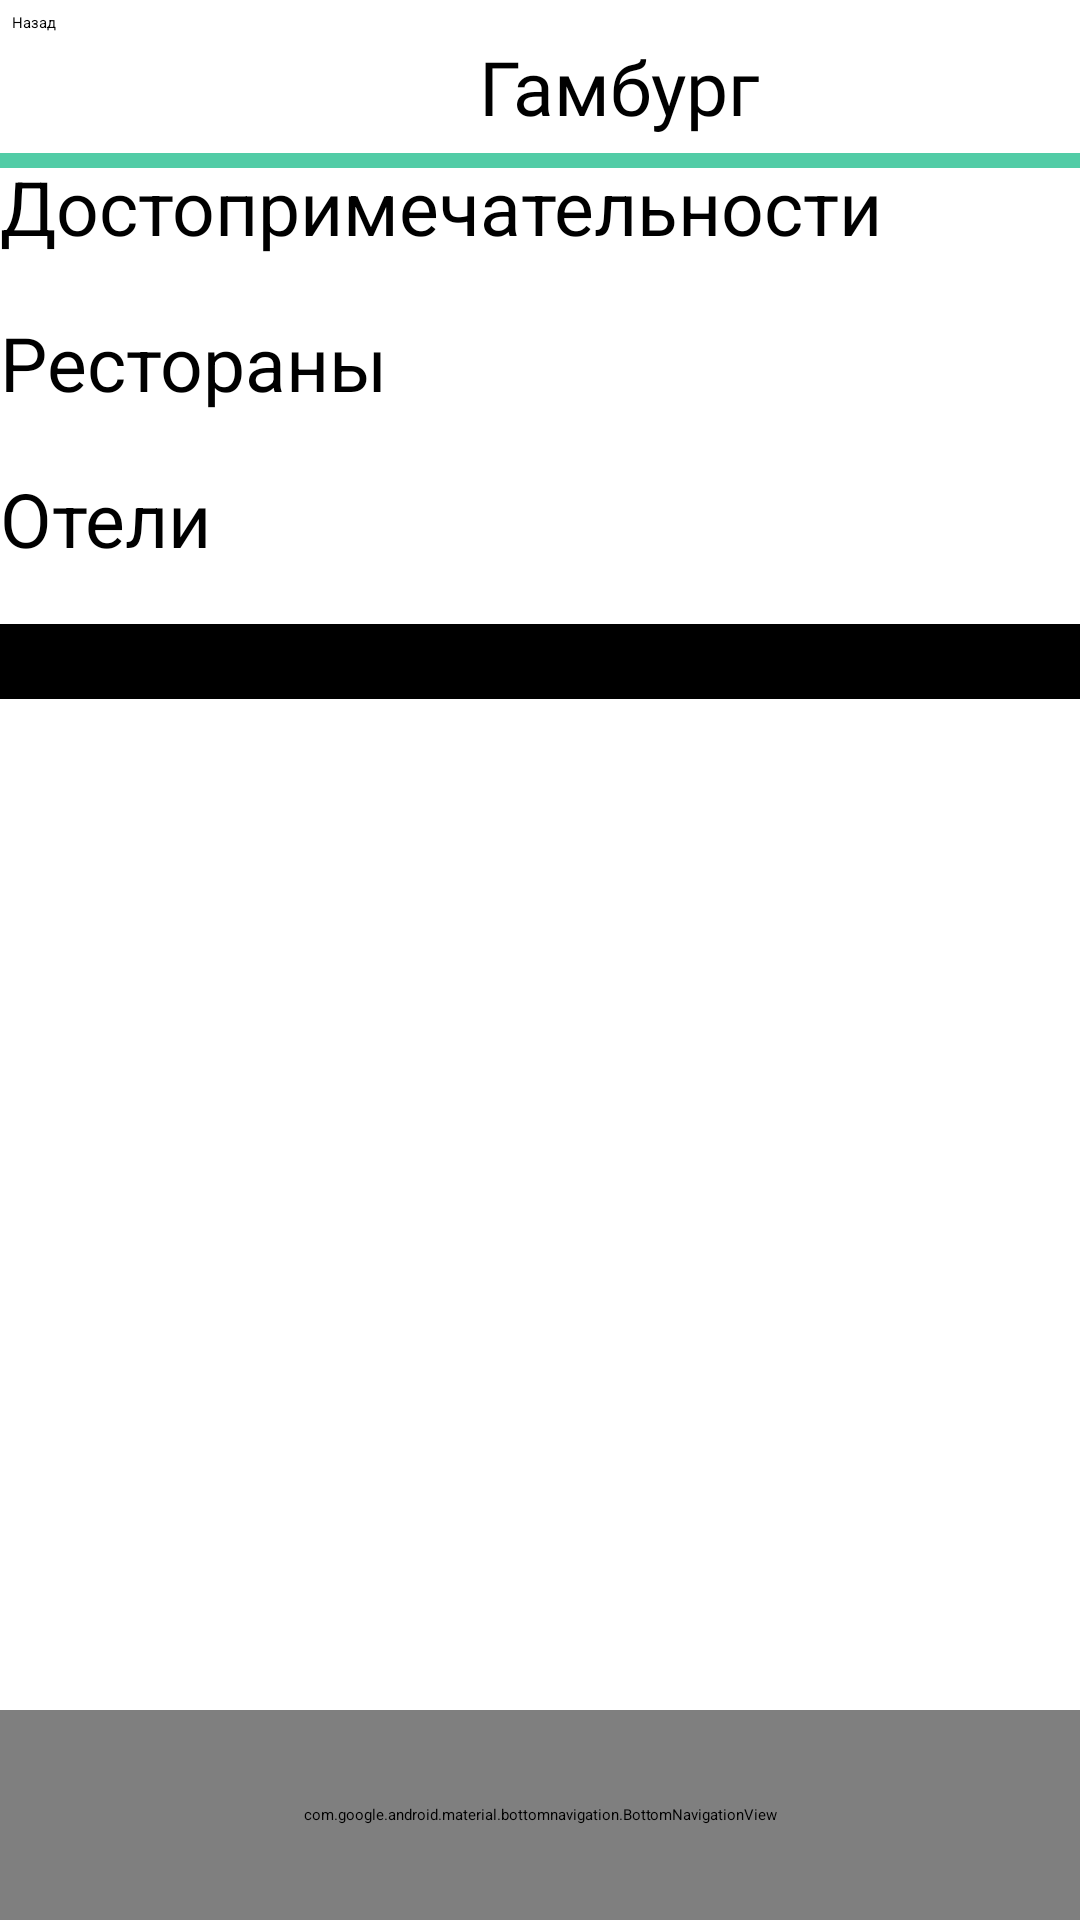

Layout XML and referenced resources for this Android screen:
<!-- AndroidManifest.xml: application theme Theme.Project1 -->
<!-- res/layout/activity_hamburg.xml -->
<?xml version="1.0" encoding="utf-8"?>
<androidx.constraintlayout.widget.ConstraintLayout xmlns:android="http://schemas.android.com/apk/res/android"
    xmlns:app="http://schemas.android.com/apk/res-auto"
    xmlns:tools="http://schemas.android.com/tools"
    android:id="@+id/main"
    android:layout_width="match_parent"
    android:layout_height="match_parent"
    android:background="@color/white"
    android:backgroundTint="@color/white"
    tools:context=".Hamburg">

    <TextView
        android:id="@+id/textView"
        android:layout_width="wrap_content"
        android:layout_height="wrap_content"
        android:layout_marginTop="12dp"
        android:fontFamily="@font/abhaya_libre_bold"
        android:text="Гамбург"
        android:textColor="@color/black"
        android:textSize="25sp"
        app:layout_constraintEnd_toEndOf="parent"
        app:layout_constraintHorizontal_bias="0.6
"
        app:layout_constraintStart_toStartOf="parent"
        app:layout_constraintTop_toTopOf="parent" />

    <ImageView
        android:id="@+id/imageView"
        android:layout_width="wrap_content"
        android:layout_height="550dp"
        android:layout_marginTop="210dp"
        android:scaleType="centerCrop"
        app:layout_constraintEnd_toEndOf="parent"
        app:layout_constraintHorizontal_bias="0.0"
        app:layout_constraintStart_toStartOf="parent"
        app:layout_constraintTop_toTopOf="parent"
        app:srcCompat="@drawable/hamburgg" />

    <FrameLayout
        android:id="@+id/frameLayout"
        android:layout_width="0dp"
        android:layout_height="0dp"
        app:layout_constraintBottom_toTopOf="@+id/bottomNavigationView"
        app:layout_constraintEnd_toEndOf="parent"
        app:layout_constraintStart_toStartOf="parent">

    </FrameLayout>

    <com.google.android.material.bottomnavigation.BottomNavigationView
        android:id="@+id/bottomNavigationView"
        android:layout_width="match_parent"
        android:layout_height="70dp"
        app:layout_constraintBottom_toBottomOf="parent"
        app:layout_constraintEnd_toEndOf="parent"
        app:layout_constraintStart_toStartOf="parent"
        app:menu="@menu/bottom_navmenu" />

    <Button
        android:id="@+id/button10"
        android:layout_width="wrap_content"
        android:layout_height="wrap_content"
        android:layout_marginStart="4dp"
        android:layout_marginTop="4dp"
        android:backgroundTint="@color/white"
        android:onClick="GermanyCities"
        android:text="Назад"
        android:textColor="@color/black"
        app:cornerRadius="8dp"
        app:layout_constraintStart_toStartOf="parent"
        app:layout_constraintTop_toTopOf="parent"
        app:strokeColor="#DAC0C0"
        app:strokeWidth="1dp" />

    <Button
        android:id="@+id/button5"
        android:layout_width="0dp"
        android:layout_height="wrap_content"
        android:layout_marginTop="52dp"
        android:backgroundTint="@color/white"
        android:text="Достопримечательности"
        android:textColor="@color/black"
        android:textSize="25dp"
        app:cornerRadius="0dp"
        app:layout_constraintEnd_toEndOf="parent"
        app:layout_constraintHorizontal_bias="0.512"
        app:layout_constraintStart_toStartOf="parent"
        app:layout_constraintTop_toTopOf="parent"
        app:rippleColor="@color/background" />

    <Button
        android:id="@+id/button4"
        android:layout_width="0dp"
        android:layout_height="wrap_content"
        android:layout_marginTop="104dp"
        android:backgroundTint="@color/white"
        android:text="Рестораны"
        android:textColor="@color/black"
        android:textSize="25dp"
        app:cornerRadius="0dp"
        app:layout_constraintEnd_toEndOf="parent"
        app:layout_constraintHorizontal_bias="0.0"
        app:layout_constraintStart_toStartOf="parent"
        app:layout_constraintTop_toTopOf="parent"
        app:rippleColor="@color/background" />

    <Button
        android:id="@+id/button3"
        android:layout_width="0dp"
        android:layout_height="wrap_content"
        android:layout_marginTop="156dp"
        android:backgroundTint="@color/white"
        android:text="Отели"
        android:textColor="@color/black"
        android:textSize="25dp"
        app:cornerRadius="0dp"
        app:layout_constraintEnd_toEndOf="parent"
        app:layout_constraintHorizontal_bias="0.0"
        app:layout_constraintStart_toStartOf="parent"
        app:layout_constraintTop_toTopOf="parent"
        app:rippleColor="@color/background" />

    <View
        android:id="@+id/divider"
        android:layout_width="450dp"
        android:layout_height="5dp"
        android:layout_marginTop="51dp"
        android:background="@color/black"
        android:backgroundTint="@color/background"
        app:layout_constraintEnd_toEndOf="parent"
        app:layout_constraintStart_toStartOf="parent"
        app:layout_constraintTop_toTopOf="parent" />

    <View
        android:id="@+id/divider2"
        android:layout_width="450dp"
        android:layout_height="25dp"
        android:layout_marginTop="208dp"
        android:background="@color/black"
        android:backgroundTint="@color/black"
        app:layout_constraintEnd_toEndOf="parent"
        app:layout_constraintHorizontal_bias="0.512"
        app:layout_constraintStart_toStartOf="parent"
        app:layout_constraintTop_toTopOf="parent" />
</androidx.constraintlayout.widget.ConstraintLayout>
<!-- resources referenced by this layout -->
<resources>
  <color name="background">#52CCA6</color>
  <color name="black">#FF000000</color>
  <color name="white">#FFFFFFFF</color>
  <!-- drawable hamburgg: jpg bitmap (drawable, 575934 bytes) -->
</resources>
